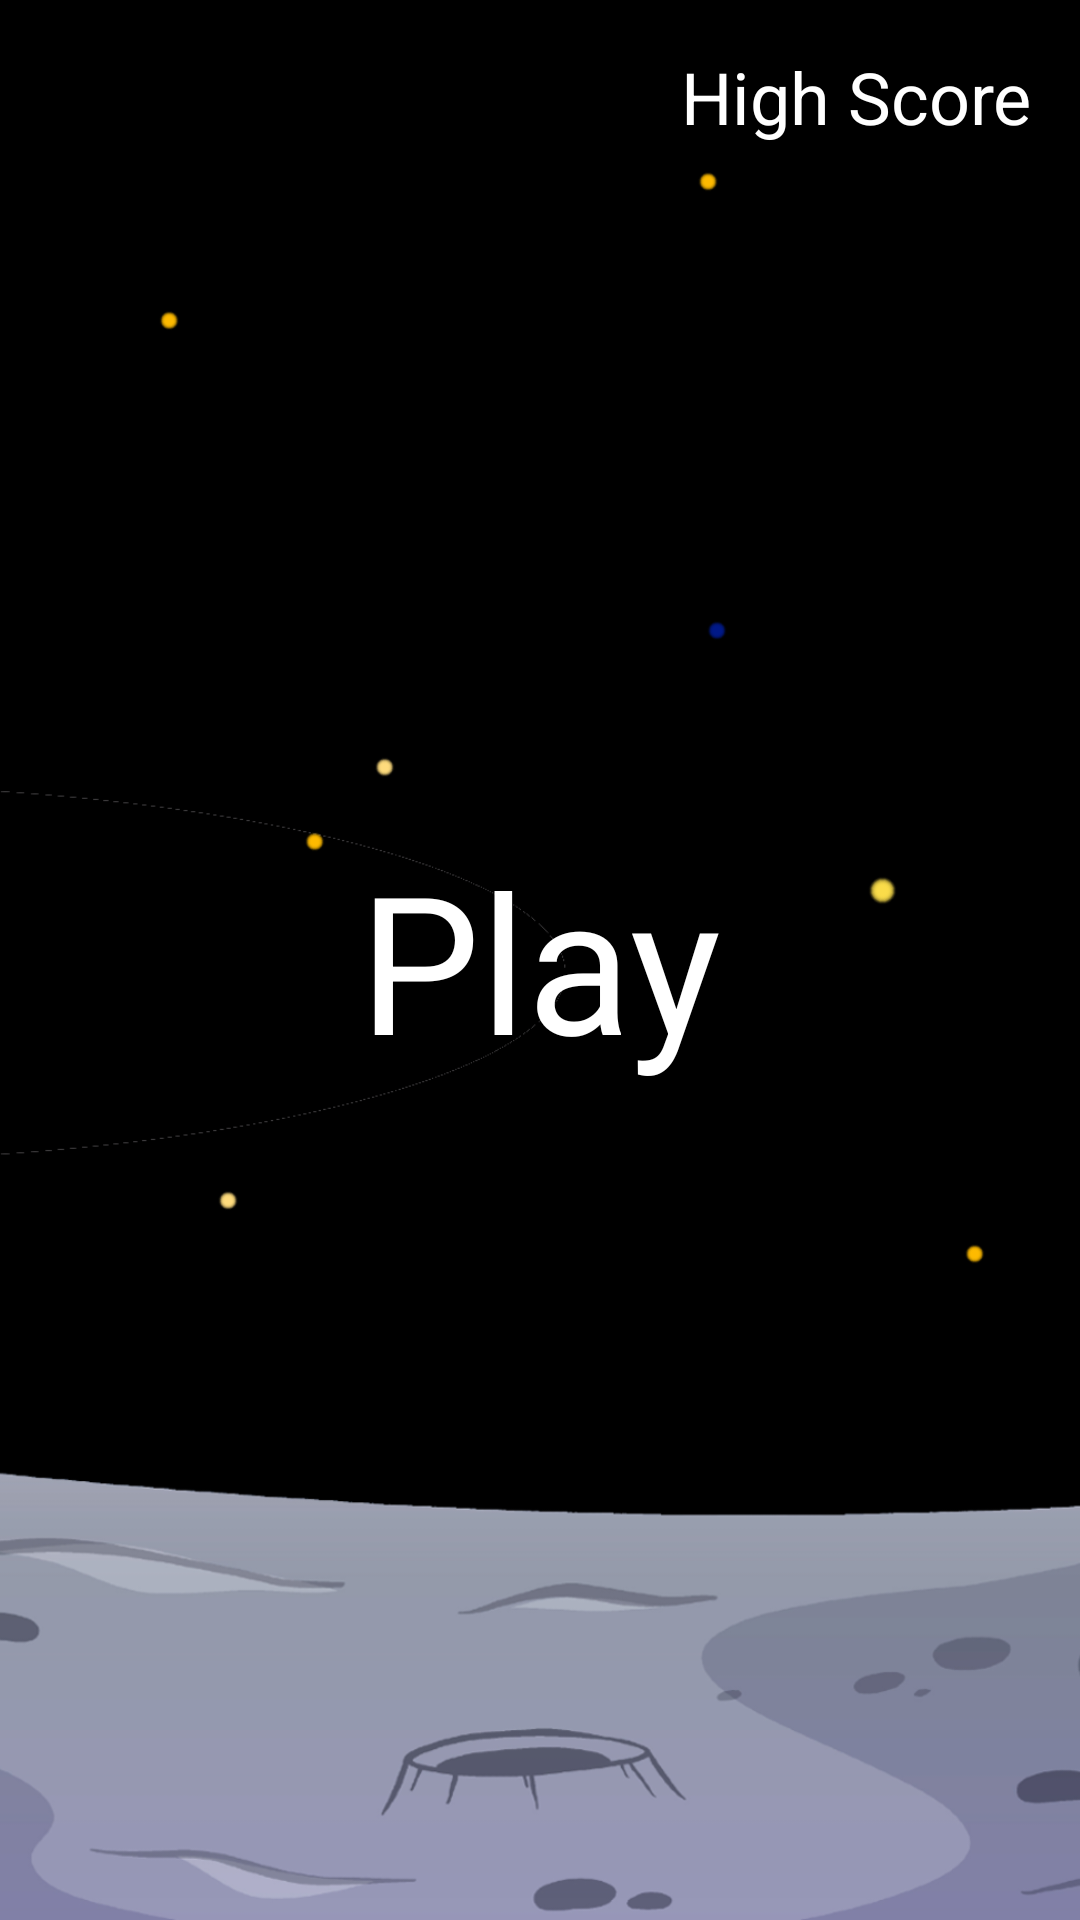

Layout XML and referenced resources for this Android screen:
<!-- AndroidManifest.xml: activity theme Theme.HelloTangible.noActionBar -->
<!-- res/layout/activity_main.xml -->
<?xml version="1.0" encoding="utf-8"?>
<RelativeLayout xmlns:android="http://schemas.android.com/apk/res/android"
    xmlns:app="http://schemas.android.com/apk/res-auto"
    xmlns:tools="http://schemas.android.com/tools"
    android:layout_width="match_parent"
    android:layout_height="match_parent"
    tools:context=".MainActivity">
    
    <ImageView
        android:layout_width="match_parent"
        android:layout_height="match_parent"
        android:src="@drawable/chickenbg"
        android:scaleType="centerCrop"/>
    
    <TextView
        android:id="@+id/play"
        android:layout_width="wrap_content"
        android:layout_height="wrap_content"
        android:text="Play"
        android:textSize="64sp"
        android:layout_centerInParent="true"
        android:textColor="#FFFFFF"/>

    <TextView
        android:id="@+id/highScoreTxt"
        android:layout_width="wrap_content"
        android:layout_height="wrap_content"
        android:layout_alignParentRight="true"
        android:layout_marginStart="16dp"
        android:layout_marginTop="16dp"
        android:layout_marginEnd="16dp"
        android:layout_marginBottom="16dp"
        android:text="High Score"
        android:textColor="#FFFFFF"
        android:textSize="24sp"
        android:onClick="onClick"
        android:clickable="true"/>


</RelativeLayout>
<!-- resources referenced by this layout -->
<resources>
  <!-- drawable chickenbg: png bitmap (drawable, 472719 bytes) -->
  <style name="Theme.HelloTangible.noActionBar" parent="Base.Theme.HelloTangible">
          <item name="windowNoTitle">true</item>
          <item name="windowActionBar">false</item>
      </style>
  <style name="Base.Theme.HelloTangible" parent="Theme.Material3.DayNight.NoActionBar">
          
          
      </style>
</resources>
